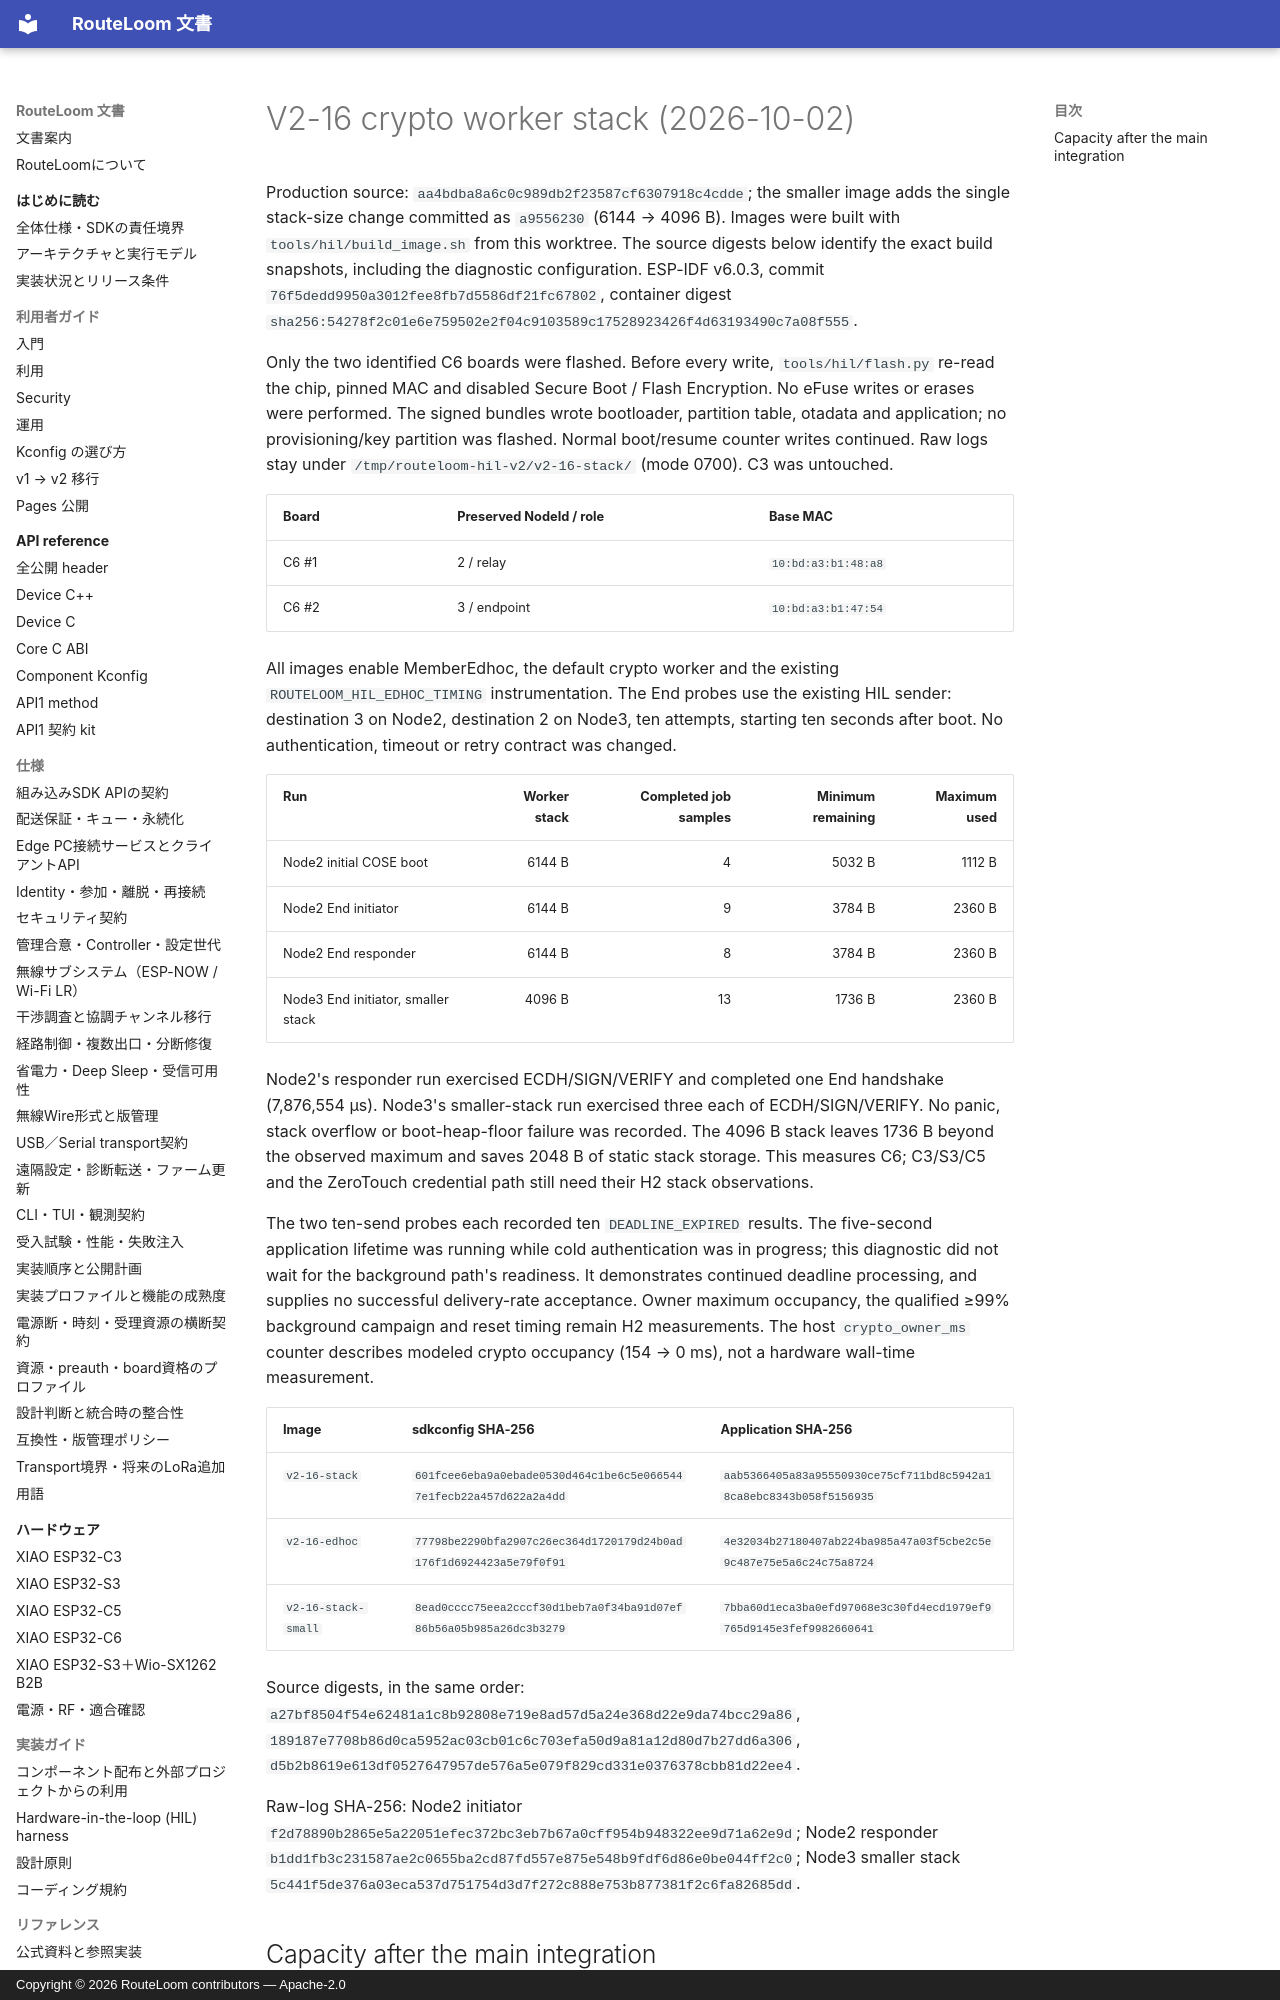

repository: MOVEI144/RouteLoom · page: hil/2026-10-02-v2-16-stack/index.html · generator: mkdocs · copyright: Copyright © 2026 RouteLoom contributors — Apache-2.0

# V2-16 crypto worker stack (2026-10-02)

Production source: `aa4bdba8a6c0c989db2f23587cf6307918c4cdde`; the smaller image adds the single stack-size change committed as `a9556230` (6144 → 4096 B). Images were built with `tools/hil/build_image.sh` from this worktree. The source digests below identify the exact build snapshots, including the diagnostic configuration. ESP-IDF v6.0.3, commit `76f5dedd9950a3012fee8fb7d5586df21fc67802`, container digest `sha256:54278f2c01e6e759502e2f04c9103589c17528923426f4d63193490c7a08f555`.

Only the two identified C6 boards were flashed. Before every write, `tools/hil/flash.py` re-read the chip, pinned MAC and disabled Secure Boot / Flash Encryption. No eFuse writes or erases were performed. The signed bundles wrote bootloader, partition table, otadata and application; no provisioning/key partition was flashed. Normal boot/resume counter writes continued. Raw logs stay under `/tmp/routeloom-hil-v2/v2-16-stack/` (mode 0700). C3 was untouched.

| Board | Preserved NodeId / role | Base MAC |
| --- | --- | --- |
| C6 #1 | 2 / relay | `10:bd:a3:b1:48:a8` |
| C6 #2 | 3 / endpoint | `10:bd:a3:b1:47:54` |

All images enable MemberEdhoc, the default crypto worker and the existing `ROUTELOOM_HIL_EDHOC_TIMING` instrumentation. The End probes use the existing HIL sender: destination 3 on Node2, destination 2 on Node3, ten attempts, starting ten seconds after boot. No authentication, timeout or retry contract was changed.

| Run | Worker stack | Completed job samples | Minimum remaining | Maximum used |
| --- | ---: | ---: | ---: | ---: |
| Node2 initial COSE boot | 6144 B | 4 | 5032 B | 1112 B |
| Node2 End initiator | 6144 B | 9 | 3784 B | 2360 B |
| Node2 End responder | 6144 B | 8 | 3784 B | 2360 B |
| Node3 End initiator, smaller stack | 4096 B | 13 | 1736 B | 2360 B |

Node2's responder run exercised ECDH/SIGN/VERIFY and completed one End handshake (7,876,554 µs). Node3's smaller-stack run exercised three each of ECDH/SIGN/VERIFY. No panic, stack overflow or boot-heap-floor failure was recorded. The 4096 B stack leaves 1736 B beyond the observed maximum and saves 2048 B of static stack storage. This measures C6; C3/S3/C5 and the ZeroTouch credential path still need their H2 stack observations.

The two ten-send probes each recorded ten `DEADLINE_EXPIRED` results. The five-second application lifetime was running while cold authentication was in progress; this diagnostic did not wait for the background path's readiness. It demonstrates continued deadline processing, and supplies no successful delivery-rate acceptance. Owner maximum occupancy, the qualified ≥99% background campaign and reset timing remain H2 measurements. The host `crypto_owner_ms` counter describes modeled crypto occupancy (154 → 0 ms), not a hardware wall-time measurement.

| Image | sdkconfig SHA-256 | Application SHA-256 |
| --- | --- | --- |
| `v2-16-stack` | `601fcee6eba9a0ebade0530d464c1be6c5e0665447e1fecb22a457d622a2a4dd` | `aab5366405a83a95550930ce75cf711bd8c5942a18ca8ebc8343b058f5156935` |
| `v2-16-edhoc` | `77798be2290bfa2907c26ec364d1720179d24b0ad176f1d6924423a5e79f0f91` | `4e32034b27180407ab224ba985a47a03f5cbe2c5e9c487e75e5a6c24c75a8724` |
| `v2-16-stack-small` | `8ead0cccc75eea2cccf30d1beb7a0f34ba91d07ef86b56a05b985a26dc3b3279` | `7bba60d1eca3ba0efd97068e3c30fd4ecd1979ef9765d9145e3fef9982660641` |

Source digests, in the same order: `a27bf8504f54e62481a1c8b92808e719e8ad57d5a24e368d22e9da74bcc29a86`, `189187e7708b86d0ca5952ac03cb01c6c703efa50d9a81a12d80d7b27dd6a306`, `d5b2b8619e613df0527647957de576a5e079f829cd331e0376378cbb81d22ee4`.

Raw-log SHA-256: Node2 initiator `f2d78890b2865e5a22051efec372bc3eb7b67a0cff954b948322ee9d71a62e9d`; Node2 responder `b1dd1fb3c231587ae2c0655ba2cd87fd557e875e548b9fdf6d86e0be044ff2c0`; Node3 smaller stack `5c441f5de376a03eca537d751754d3d7f272c888e753b877381f2c6fa82685dd`.
